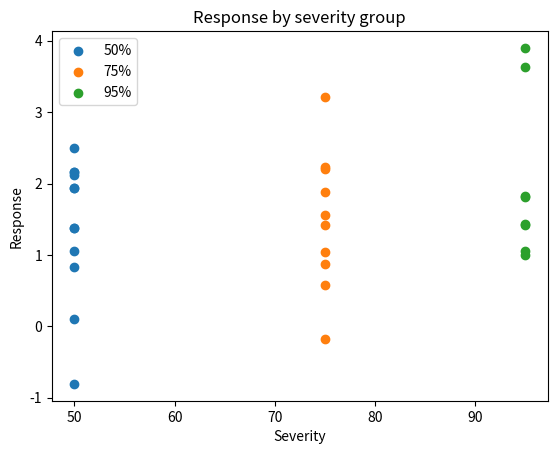

Generate this figure with matplotlib:
import numpy as np
import pandas as pd
import matplotlib.pyplot as plt

np.random.seed(1)
n = 30
df = pd.DataFrame({
    "case": [f"case_{i:02d}" for i in range(n)],
    "severity": np.random.choice([50, 75, 95], size=n),
    "response": np.random.normal(loc=0, scale=1, size=n),
})
df["response"] += df["severity"] / 50
df.head()

summary = df.groupby("severity")["response"].agg(["mean", "std", "count"])
summary

plt.figure()
for severity, group in df.groupby("severity"):
    plt.scatter([severity] * len(group), group["response"], label=f"{severity}%")

plt.xlabel("Severity")
plt.ylabel("Response")
plt.title("Response by severity group")
plt.legend()
plt.show()
